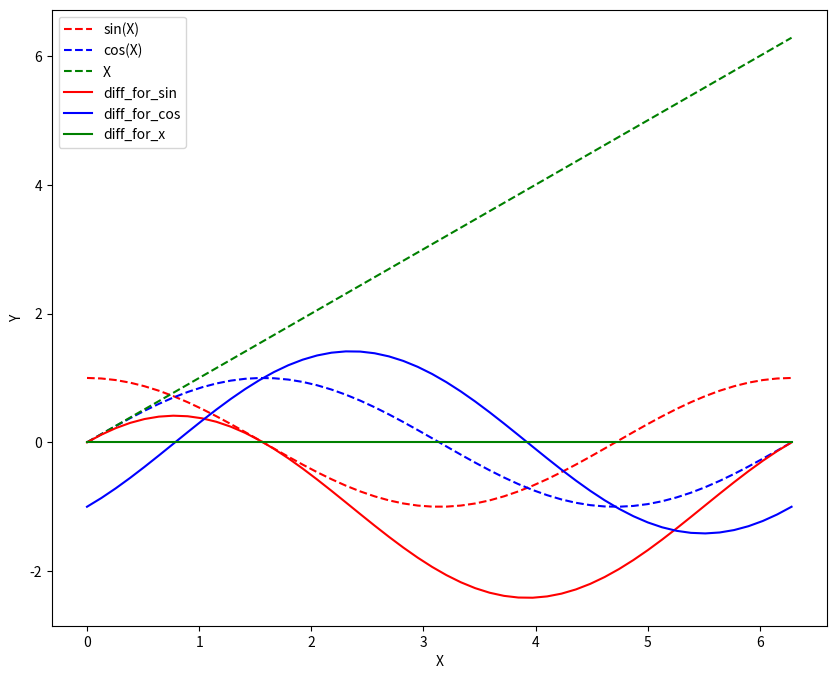

Generate this figure with matplotlib:


import numpy as np
import matplotlib.pyplot as plt
fig, ax = plt.subplots(figsize=(10, 8))

# def f()

X = np.linspace(0, 2 * np.pi, 50)
Y0 = np.cos(X)
Y1 = np.sin(X)
Y2 = X
# Xagg = np.zeros((X.shape[0], 3))
# Xagg[:, 0] = Y0
# Xagg[:, 1] = Y1
# Xagg[:, 2] = Y2

# OBS FIX: REPLACE 0 with x. Could also rewrite LHS.
fjoo = np.zeros((X.shape[0], 3))
for i, x in enumerate(X):
    LHS = (np.cos(x) - np.cos(0), np.sin(x) - np.sin(0), x - 0)
    RHS = (-np.sin(x), np.cos(x), x)
    fjoo[i, 0] = LHS[0] - RHS[0]
    fjoo[i, 1] = LHS[1] - RHS[1]
    fjoo[i, 2] = LHS[2] - RHS[2]

aa = 5

# f1 = (np.cos(1), np.sin(1), 1)
# f0 = (np.cos(0), np.sin(0), 0)
fjo = (np.cos(1) - np.cos(0), np.sin(1) - np.sin(0), 1 - 0)
fder1 = (-np.sin(1), np.cos(1), 1)
# CONCLUSION: It's a 3 arg function and all 3 args in fjoo are never 0 at the same time

fx = np.zeros((X.shape[0]))

axY0, = ax.plot(X, Y0, '--', color='red')
axY1, = ax.plot(X, Y1, '--', color='blue')
axY2, = ax.plot(X, Y2, '--', color='green')
axf0, = ax.plot(X, fjoo[:, 0], '-', color='red')
axf1, = ax.plot(X, fjoo[:, 1], '-', color='blue')
axf2, = ax.plot(X, fjoo[:, 2], '-', color='green')

ax.legend([axY0, axY1, axY2, axf0, axf1, axf2], ["sin(X)", "cos(X)", "X", "diff_for_sin", "diff_for_cos", "diff_for_x"])
ax.set_xlabel("X")
ax.set_ylabel("Y")

plt.show()


